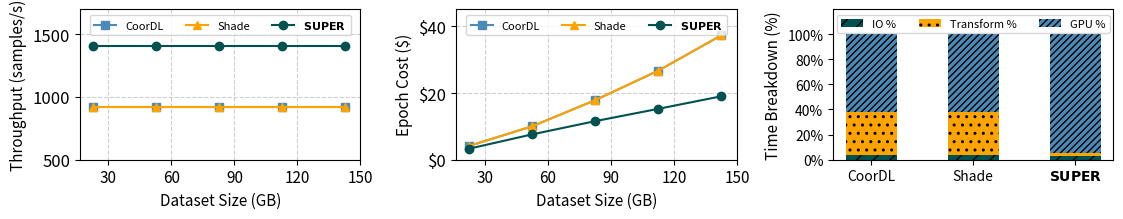

Generate this figure with matplotlib:
from typing import Dict
import matplotlib.pyplot as plt
import numpy as np
from matplotlib.patches import Patch
from matplotlib.ticker import FuncFormatter

# Custom formatter to display Y-tick labels in 'K'
def thousands_formatter(x, pos):
    return f'{x / 1000:.1f}K'
# Custom formatter to add a dollar sign to Y-ticks in the cost subplot
def dollar_formatter(x, pos):
    return f'${x:.0f}'

def percent_formatter(x, pos):
    return f'{int(x)}%'

# # Define the visual map and figure data
# visual_map = {
#     r'$\bf{SUPER}$': {'color': '#005250', 'hatch': '', 'edgecolor': 'black', 'alpha': 1.0},
#     'CoorDL': {'color': '#FEA400', 'hatch': '', 'edgecolor': 'black', 'alpha': 1.0},
#     'Shade': {'color': '#4C8BB8', 'hatch': '', 'edgecolor': 'black', 'alpha': 1.0},
#     'LiData': {'color': '#FF7F0E', 'hatch': '', 'edgecolor': 'black', 'alpha': 1.0},
# }

visual_map = {
    r'$\bf{SUPER}$': {'color': '#005250', 'hatch': '', 'edgecolor': 'black', 'alpha': 1.0, 'marker':'o', 'linestyle':'-'},
    'CoorDL': {'color': '#4C8BB8', 'hatch': '', 'edgecolor': 'black', 'alpha': 1.0,  'marker':'s', 'linestyle':'-'},
    'Shade': {'color': '#FEA400', 'hatch': '', 'edgecolor': 'black', 'alpha': 1.0,  'marker':'^', 'linestyle':'-'},
    'LiData': {'color': '#FF7F0E', 'hatch': '', 'edgecolor': 'black', 'alpha': 1.0,  'marker':'o', 'linestyle':'-'},
     'io': {'color': '#005250', 'hatch': '//', 'edgecolor': 'black', 'alpha': 1.0},
    'transform': {'color': '#FEA400', 'hatch': '..', 'edgecolor': 'black', 'alpha': 1.0},
    'gpu': {'color': '#4C8BB8', 'hatch': '/////', 'edgecolor': 'black', 'alpha': 1.0},
}
workload_data: Dict[str, Dict[str, float]] = {}
workload_data['Resnet50/ImageNet'] = {
    "Throughput" : 
    { 
        "CoorDL": {'30': 922.22, '60': 922.22, '90': 922.22, '120': 922.22, '150': 922.22},
        "Shade": {'30': 922.22, '60': 922.22, '90': 922.22, '120': 922.22, '150': 922.22},
        r'$\bf{SUPER}$': {'30': 1406.76, '60': 1406.76, '90': 1406.76, '120': 1406.76, '150': 1406.76}
    },
    "Cost" : 
    { 
        "CoorDL": {'30': 4.14, '60': 10.031, '90': 17.88, '120': 26.716, '150': 37.33},
        "Shade": {'30': 4.14, '60': 10.031, '90': 17.88, '120': 26.716, '150': 37.33},
        r'$\bf{SUPER}$': {'30':3.315, '60': 7.604, '90':11.58, '120': 15.27, '150': 19.04}
    },
    "Time Breakdown": {
        "IO": { "CoorDL": 4,"Shade": 4, r'$\bf{SUPER}$': 3},
        "Transform": { "CoorDL": 34,"Shade":34,r'$\bf{SUPER}$':2},
        "GPU": { "CoorDL": 62, "Shade": 62, r'$\bf{SUPER}$': 95},
    },
    "Cost Breakdown": {
        "GPU": { "CoorDL":  {'30': 67, '60': 55, '90': 47, '120': 41, '150': 36},
                "Shade": {'30': 67, '60': 55, '90': 47, '120': 41, '150': 36},
                r'$\bf{SUPER}$': {'30': 68, '60': 68, '90': 68, '120': 68, '150': 68}},
        "Cache": { "CoorDL": {'30': 33, '60': 45, '90': 53, '120': 59, '150': 64},
                        "Shade": {'30': 33, '60': 45, '90': 53, '120': 59, '150': 64},
                        r'$\bf{SUPER}$':{'30': 32, '60': 32, '90': 32, '120': 32, '150': 32}},
    },
}


x_tick_labels = [30,60,90,120,150]
x_label = 'Dataset Size (GB)'

for workload in workload_data:
    workload_name = workload
    fig, (ax1, ax2, ax3) = plt.subplots(nrows=1, ncols=3, figsize=(11.4, 2.3))
    bar_width = 0.25
    workload_throuhgput = workload_data[workload]["Throughput"]
    dataset_sizes = list(workload_throuhgput["CoorDL"].keys())
    x = np.arange(len(dataset_sizes))

    ax1.plot(x, 
            workload_throuhgput['CoorDL'].values(),  
            label='CoorDL', 
            color=visual_map['CoorDL']['color'], 
            linestyle=visual_map['CoorDL']['linestyle'], 
            marker=visual_map['CoorDL']['marker'])
    ax1.plot(x,
            workload_throuhgput['Shade'].values(),  
            label='Shade', 
            color=visual_map['Shade']['color'], 
            linestyle=visual_map['Shade']['linestyle'], 
            marker=visual_map['Shade']['marker'])
    ax1.plot(x, 
            workload_throuhgput[r'$\bf{SUPER}$'].values(), 
            label=r'$\bf{SUPER}$', 
            color=visual_map[r'$\bf{SUPER}$']['color'], 
            linestyle=visual_map[r'$\bf{SUPER}$']['linestyle'], 
            marker=visual_map[r'$\bf{SUPER}$']['marker'])
    ax1.grid(True, linestyle='--', alpha=0.6)

    ax1.set_ylabel('Throughput (samples/s)', fontsize=11)
    ax1.set_ylim(500, 1500)  # Adjusted limits for clarity
    # Get current y-limits
    current_ylim = ax1.get_ylim()
    # Add padding to the upper limit
    padding = 200
    ax1.set_ylim(current_ylim[0], current_ylim[1] + padding)  # Extend the upper limit
    # Optionally, adjust the legend placement if necessary
    ax1.legend(ncol=3, loc='upper center', fontsize=8)
    ax1.set_xticks(x + bar_width)  # Center ticks under the grouped bars
    ax1.set_xticklabels(x_tick_labels, fontsize=11)
    ax1.tick_params(axis='y', labelsize=12)
    ax1.set_xlabel(x_label, fontsize=11)


    # Plotting the bars for cost
    workload_cost = workload_data[workload]["Cost"]

    ax2.plot(x, 
            workload_cost['CoorDL'].values(),  
            label='CoorDL', 
            color=visual_map['CoorDL']['color'], 
            linestyle=visual_map['CoorDL']['linestyle'], 
            marker=visual_map['CoorDL']['marker'])
    ax2.plot(x,
            workload_cost['Shade'].values(),  
            label='Shade', 
            color=visual_map['Shade']['color'], 
            linestyle=visual_map['Shade']['linestyle'], 
            marker=visual_map['Shade']['marker'])
    ax2.plot(x, 
            workload_cost[r'$\bf{SUPER}$'].values(), 
            label=r'$\bf{SUPER}$', 
            color=visual_map[r'$\bf{SUPER}$']['color'], 
            linestyle=visual_map[r'$\bf{SUPER}$']['linestyle'], 
            marker=visual_map[r'$\bf{SUPER}$']['marker'])

    ax2.set_ylabel('Epoch Cost ($)', fontsize=11)
    ax2.set_ylim(0, 45)  # Adjust limits for clarity
    # Get current y-limits
    current_ylim = ax2.get_ylim()
    # Add padding to the upper limit
    padding = 0.25
    ax2.set_ylim(current_ylim[0], current_ylim[1] + padding)  # Extend the upper limit
    # Optionally, adjust the legend placement if necessary
    ax2.yaxis.set_major_formatter(FuncFormatter(dollar_formatter))  # Apply custom formatter
    ax2.set_xticks(x + bar_width)  # Center ticks under the grouped bars
    ax2.set_xticklabels(x_tick_labels, fontsize=11)
    ax2.tick_params(axis='y', labelsize=12)
    ax2.set_xlabel(x_label, fontsize=11)
    ax2.legend(ncol=3, loc='upper center', fontsize=8)
    ax2.grid(True, linestyle='--', alpha=0.6)

    # Plotting the bars for time breakdown
    workload_time_breakdown = workload_data[workload]["Time Breakdown"]
    io_values = [workload_time_breakdown['IO'][workload] for workload in workload_time_breakdown['IO']]
    transform_values = [workload_time_breakdown['Transform'][workload] for workload in workload_time_breakdown['Transform']]
    gpu_values = [workload_time_breakdown['GPU'][workload] for workload in workload_time_breakdown['GPU']]
    labels = list(workload_time_breakdown['IO'].keys())
    # Create the stacked bar chart
    bar_width = 0.5
    ax3.bar(labels, io_values, width=bar_width, label='IO %', color=visual_map['io']['color'], hatch=visual_map['io']['hatch'])
    ax3.bar(labels, transform_values, width=bar_width, bottom=io_values, label='Transform %', color=visual_map['transform']['color'], hatch=visual_map['transform']['hatch'])
    ax3.bar(labels, gpu_values, bottom=np.array(io_values) + np.array(transform_values), width=bar_width, label='GPU %', color=visual_map['gpu']['color'], hatch=visual_map['gpu']['hatch'])
    ax3.set_ylabel('Time Breakdown (%)', fontsize=11)
    ax3.yaxis.set_major_formatter(FuncFormatter(percent_formatter))  # Apply custom formatter
    ax3.set_ylim(0, 100)  # Adjust limits for clarity
    # Get current y-limits
    current_ylim = ax3.get_ylim()
    # Add padding to the upper limit
    padding = 20
    ax3.set_ylim(current_ylim[0], current_ylim[1] + padding)
    ax3.set_yticks(ticks=np.arange(0, 101, 20), labels=[f'{i}%' for i in np.arange(0, 101, 20)])

    ax3.legend(loc='upper center', ncols=3, fontsize=8)


    # # Plotting the bars for cost breakdown
    # gpu_costs = workload_data[workload]["Cost Breakdown"]["GPU"]
    # cache_costs = workload_data[workload]["Cost Breakdown"]["Cache"]

    # # io_times = workload_data[workload]["Time Breakdown"]["IO"]
    # # transform_times = workload_data[workload]["Time Breakdown"]["Transform"]
    # # gpu_times = workload_data[workload]["Time Breakdown"]["GPU"]
    # group_labels = ['CoordL', 'Shade', 'Super']  # Data loader labels for each bar group
    # for label, offset in zip(cache_costs, range(3)):
    #     io_values = list(cache_costs[label].values())
    #     ax4.bar(
    #         x + offset * bar_width,
    #         cache_costs[label].values(),
    #         width=bar_width,
    #         label='IO',
    #         color='#005250',
    #         hatch='----',
    #         edgecolor='black',
    #         alpha=0.8
    #     )
    #     transform_values = list(gpu_costs[label].values())
    #     ax4.bar(
    #         x + offset * bar_width,
    #         gpu_costs[label].values(),
    #         width=bar_width,
    #         bottom=list(cache_costs[label].values()),
    #         label='Transform',
    #         color='#FEA400',
    #         hatch='..',
    #         edgecolor='black',
    #         alpha=0.8

    #     )
        
    # ax4.set_ylabel('Cost Breakdown (%)', fontsize=11)
    # ax4.set_xlabel('Baseline Cache Size (% of Dataset)', fontsize=11)
    # ax4.yaxis.set_major_formatter(FuncFormatter(percent_formatter))  # Apply custom formatter
    # ax4.set_ylim(0, 100)  # Adjust limits for clarity
    # current_ylim = ax3.get_ylim()
    # padding = 20
    # ax4.set_ylim(current_ylim[0], current_ylim[1] + padding)
    # ax4.set_yticks(ticks=np.arange(0, 101, 20), labels=[f'{i}%' for i in np.arange(0, 101, 20)])
    
    # ax4.set_xticks(x + bar_width)
    # ax4.set_xticklabels(x_tick_labels, fontsize=11)
    #  # Remove duplicate legend entries
    # handles, labels = ax4.get_legend_handles_labels()
    # unique = [(h, l) for i, (h, l) in enumerate(zip(handles, labels)) if l and labels.index(l) == i]
    # ax4.legend(*zip(*unique), ncol=3, loc='upper center', fontsize=8)

plt.tight_layout()
plt.show()
